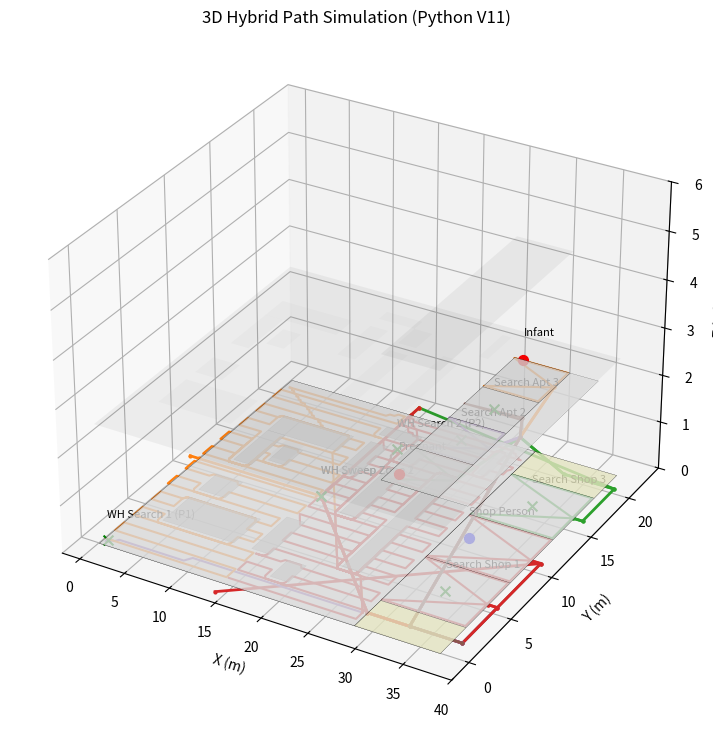
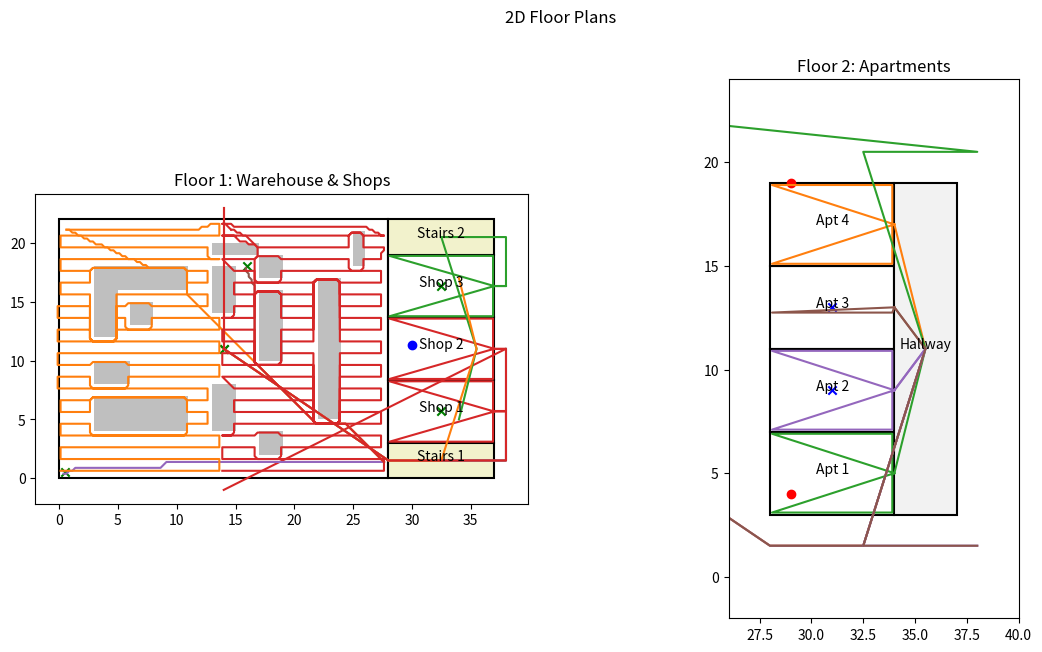

Write Python code to recreate these figures, in order.
import numpy as np
import matplotlib.pyplot as plt
from mpl_toolkits.mplot3d import Axes3D
from mpl_toolkits.mplot3d.art3d import Poly3DCollection
import heapq
import math
from dataclasses import dataclass, field
from typing import List, Dict, Tuple, Optional


# ==========================================
# 全局参数 (对应 MATLAB PARAMS)
# ==========================================
class Params:
    V_RESP_STRAIGHT = 1.2
    V_RESP_TURN = 1.0
    V_RESP_STAIRS = 1.1
    V_MIN_SMOKE = 0.2
    R_MIN = 0.5
    R_THRESH_SWEEP = 2.5
    SWEEP_ETA = 0.3
    SWEEP_KAPPA = 1.4
    SWEEP_DELTA_MIN = 0.5
    FLOOR_HEIGHT = 2.5


# ==========================================
# 数据结构定义
# ==========================================
@dataclass
class Zone:
    id: int
    name: str
    rect: List[float]  # [x, y, w, h]
    type: str
    T_crit: float
    R_max: float
    graph_node: str
    z_level: float


@dataclass
class Node:
    name: str
    pos: np.ndarray  # [x, y, z]
    zone_id: int
    type: str


@dataclass
class Edge:
    n1: str
    n2: str
    dist: float
    type: str


class BuildingGraph:
    def __init__(self):
        self.nodes: Dict[str, Node] = {}
        self.edges: List[Edge] = []


@dataclass
class WarehouseGrid:
    grid: np.ndarray
    origin: List[float]
    res: float


@dataclass
class Target:
    name: str
    zone_id: int
    pos_m: np.ndarray
    type: str
    status: str
    zone_idx_for_sweep: float
    pos_grid: Optional[Tuple[int, int]] = None


@dataclass
class Responder:
    id: int
    start_node: str
    time_free: float


@dataclass
class PathSegment:
    # 可以是节点列表(高层)或坐标点列表(低层)
    is_high_level: bool
    data: List[np.ndarray]  # list of [x,y,z] or [x,y]


@dataclass
class FullPath:
    resp_id: int
    segments: List[PathSegment]
    target_name: str
    zone_id: int
    total_time: float


# ==========================================
# 1. 环境构建 (Build Environment)
# ==========================================
def build_environment_v11(res):
    params = Params()
    Z_F1 = 0.0
    Z_F2 = params.FLOOR_HEIGHT

    zones = []

    # 几何尺寸
    W_wh, H_wh = 28, 22
    X_offset = 28
    shop_w, shop_h = 9, 16 / 3
    room_w, room_h = 6, 4
    hall_w = 3

    # Z-1: Warehouse
    zones.append(
        Zone(1, 'Warehouse', [0, 0, W_wh, H_wh], 'Warehouse', 30 * 60, np.linalg.norm([W_wh, H_wh]), 'Warehouse', Z_F1))

    # Z-2,3,4: Shops
    for i in range(3):
        y_s = 3 + i * shop_h
        zones.append(Zone(2 + i, f'Shop {i + 1}', [X_offset, y_s, shop_w, shop_h], 'Shop', 6 * 60,
                          np.linalg.norm([shop_w, shop_h]), f'Shop{i + 1}', Z_F1))

    # Z-5,6,7,8: Apartments
    for i in range(4):
        y_a = 3 + i * room_h
        zones.append(Zone(5 + i, f'Apt {i + 1}', [X_offset, y_a, room_w, room_h], 'Apt', 6 * 60,
                          np.linalg.norm([room_w, room_h]), f'Apt{i + 1}', Z_F2))

    # Z-9: Hallway
    zones.append(Zone(9, 'Hallway', [X_offset + room_w, 3, hall_w, 16], 'Hallway', 6 * 60, np.linalg.norm([hall_w, 16]),
                      'Hallway', Z_F2))

    # Z-10, 11: Stairs
    zones.append(Zone(10, 'Stairs 1', [X_offset, 0, 9, 3], 'Stairs', 6 * 60, np.linalg.norm([9, 3]), 'Stairs1', Z_F1))
    zones.append(Zone(11, 'Stairs 2', [X_offset, 19, 9, 3], 'Stairs', 6 * 60, np.linalg.norm([9, 3]), 'Stairs2', Z_F1))

    # --- 构建 Grid ---
    grid_w = math.ceil(W_wh / res)
    grid_h = math.ceil(H_wh / res)
    grid = np.zeros((grid_h, grid_w), dtype=int)

    def draw_grid_rect(g, x, y, w, h, val, res):
        x1 = max(0, math.floor(x / res))
        y1 = max(0, math.floor(y / res))
        x2 = min(g.shape[1], math.ceil((x + w) / res))
        y2 = min(g.shape[0], math.ceil((y + h) / res))
        g[y1:y2, x1:x2] = val
        return g

    # 墙壁 (设为1)
    grid = draw_grid_rect(grid, 0, 0, W_wh, res, 1, res)  # Bottom
    grid = draw_grid_rect(grid, 0, H_wh - res, W_wh, res, 1, res)  # Top
    grid = draw_grid_rect(grid, 0, 0, res, H_wh, 1, res)  # Left
    grid = draw_grid_rect(grid, W_wh - res, 0, res, H_wh, 1, res)  # Right

    # 障碍物 (设为2)
    wh_obstacles = [
        [3, 16, 8, 2], [3, 12, 2, 4], [6, 13, 2, 2], [3, 4, 8, 3], [3, 8, 3, 2],
        [13, 14, 2, 4], [13, 4, 2, 4], [17, 10, 2, 6], [17, 17, 2, 2], [17, 2, 2, 2],
        [22, 5, 2, 12], [13, 19, 4, 1], [25, 18, 1, 3]
    ]
    for obs in wh_obstacles:
        grid = draw_grid_rect(grid, obs[0], obs[1], obs[2], obs[3], 2, res)

    # 门 (清除障碍，设为0)
    grid = draw_grid_rect(grid, 0, 7, res, 8, 0, res)  # Left Door
    grid = draw_grid_rect(grid, 13, H_wh - res, 2, res, 0, res)  # Top Door
    grid = draw_grid_rect(grid, 13, 0, 2, res, 0, res)  # Bottom Door
    grid = draw_grid_rect(grid, W_wh - res, 0.5, res, 2, 0, res)  # Stairs 1 Door
    grid = draw_grid_rect(grid, W_wh - res, 19.5, res, 2, 0, res)  # Stairs 2 Door

    warehouse_grid = WarehouseGrid(grid, [0, 0], res)

    # --- 构建 Building Graph ---
    G = BuildingGraph()

    def add_node(name, pos, z_id, type_):
        G.nodes[name] = Node(name, np.array(pos), z_id, type_)

    def add_edge(n1, n2, type_):
        node1 = G.nodes[n1]
        node2 = G.nodes[n2]
        if type_ == 'Stairs':
            dist = np.linalg.norm(node1.pos[:2] - node2.pos[:2]) + abs(node1.pos[2] - node2.pos[2])
        else:
            dist = np.linalg.norm(node1.pos - node2.pos)
        G.edges.append(Edge(n1, n2, dist, type_))

    # 节点定义 (完全复刻 MATLAB)
    # Entries
    add_node('Entry_WH_Left', [-1, 11, Z_F1], 0, 'Entry')
    add_node('Entry_WH_Top', [14, 23, Z_F1], 0, 'Entry')
    add_node('Entry_WH_Bottom', [14, -1, Z_F1], 0, 'Entry')
    add_node('Entry_Shop1', [X_offset + shop_w + 1, 3 + shop_h / 2, Z_F1], 0, 'Entry')
    add_node('Entry_Shop2', [X_offset + shop_w + 1, 3 + shop_h * 1.5, Z_F1], 0, 'Entry')
    add_node('Entry_Shop3', [X_offset + shop_w + 1, 3 + shop_h * 2.5, Z_F1], 0, 'Entry')
    add_node('Entry_Stairs1', [X_offset + shop_w + 1, 1.5, Z_F1], 0, 'Entry')
    add_node('Entry_Stairs2', [X_offset + shop_w + 1, 20.5, Z_F1], 0, 'Entry')

    # Rooms
    add_node('Warehouse', [14, 11, Z_F1], 1, 'Room')
    add_node('Shop1', [X_offset + shop_w / 2, 3 + shop_h / 2, Z_F1], 2, 'Room')
    add_node('Shop2', [X_offset + shop_w / 2, 3 + shop_h * 1.5, Z_F1], 3, 'Room')
    add_node('Shop3', [X_offset + shop_w / 2, 3 + shop_h * 2.5, Z_F1], 4, 'Room')
    add_node('Apt1', [X_offset + room_w / 2, 3 + room_h * 0.5, Z_F2], 5, 'Room')
    add_node('Apt2', [X_offset + room_w / 2, 3 + room_h * 1.5, Z_F2], 6, 'Room')
    add_node('Apt3', [X_offset + room_w / 2, 3 + room_h * 2.5, Z_F2], 7, 'Room')
    add_node('Apt4', [X_offset + room_w / 2, 3 + room_h * 3.5, Z_F2], 8, 'Room')
    add_node('Hallway', [X_offset + room_w + hall_w / 2, 11, Z_F2], 9, 'Transition')
    add_node('Stairs1', [X_offset + shop_w / 2, 1.5, Z_F1], 10, 'Transition')
    add_node('Stairs2', [X_offset + shop_w / 2, 20.5, Z_F1], 11, 'Transition')

    # Doors
    add_node('WH_Door_Left', [0, 11, Z_F1], 1, 'Door')
    add_node('WH_Door_Top', [14, 22, Z_F1], 1, 'Door')
    add_node('WH_Door_Bottom', [14, 0, Z_F1], 1, 'Door')
    add_node('WH_Door_Stairs1', [28, 1.5, Z_F1], 1, 'Door')
    add_node('WH_Door_Stairs2', [28, 20.5, Z_F1], 1, 'Door')
    add_node('Shop1_Door', [X_offset + shop_w, 3 + shop_h / 2, Z_F1], 2, 'Door')
    add_node('Shop2_Door', [X_offset + shop_w, 3 + shop_h * 1.5, Z_F1], 3, 'Door')
    add_node('Shop3_Door', [X_offset + shop_w, 3 + shop_h * 2.5, Z_F1], 4, 'Door')
    add_node('Apt1_Door', [X_offset + room_w, 3 + room_h * 0.5, Z_F2], 5, 'Door')
    add_node('Apt2_Door', [X_offset + room_w, 3 + room_h * 1.5, Z_F2], 6, 'Door')
    add_node('Apt3_Door', [X_offset + room_w, 3 + room_h * 2.5, Z_F2], 7, 'Door')
    add_node('Apt4_Door', [X_offset + room_w, 3 + room_h * 3.5, Z_F2], 8, 'Door')

    entry_nodes = [n for n, node in G.nodes.items() if node.type == 'Entry']

    # Edges
    for i in range(len(entry_nodes)):
        for j in range(i + 1, len(entry_nodes)):
            add_edge(entry_nodes[i], entry_nodes[j], 'Hall')

    # Manual Edge Connections
    pairs = [
        ('Entry_WH_Left', 'WH_Door_Left'), ('Entry_WH_Top', 'WH_Door_Top'), ('Entry_WH_Bottom', 'WH_Door_Bottom'),
        ('Entry_Stairs1', 'Stairs1'), ('Entry_Stairs2', 'Stairs2'),
        ('Entry_Shop1', 'Shop1_Door'), ('Entry_Shop2', 'Shop2_Door'), ('Entry_Shop3', 'Shop3_Door'),
        ('Shop1_Door', 'Shop1'), ('Shop2_Door', 'Shop2'), ('Shop3_Door', 'Shop3'),
        ('Warehouse', 'WH_Door_Left'), ('Warehouse', 'WH_Door_Top'), ('Warehouse', 'WH_Door_Bottom'),
        ('Warehouse', 'WH_Door_Stairs1'), ('Warehouse', 'WH_Door_Stairs2'),
        ('WH_Door_Stairs1', 'Stairs1'), ('WH_Door_Stairs2', 'Stairs2'),
        ('Hallway', 'Apt1_Door'), ('Hallway', 'Apt2_Door'), ('Hallway', 'Apt3_Door'), ('Hallway', 'Apt4_Door'),
        ('Apt1_Door', 'Apt1'), ('Apt2_Door', 'Apt2'), ('Apt3_Door', 'Apt3'), ('Apt4_Door', 'Apt4')
    ]
    for u, v in pairs:
        add_edge(u, v, 'Hall')

    add_edge('Stairs1', 'Hallway', 'Stairs')
    add_edge('Stairs2', 'Hallway', 'Stairs')

    return zones, G, warehouse_grid, wh_obstacles, entry_nodes


# ==========================================
# 2. 路径规划算法 (Pathfinding)
# ==========================================

def get_dynamic_speed(zone: Optional[Zone], t_current: float, v_base: float) -> float:
    if zone is None:
        return v_base

    params = Params()
    T_crit = zone.T_crit
    R_max = zone.R_max
    R_min = params.R_MIN
    lambd = 3.0 / T_crit

    R_curr = (R_max - R_min) * math.exp(-lambd * t_current) + R_min

    if R_curr >= 2.0:
        return v_base
    else:
        v_min_smoke = params.V_MIN_SMOKE
        v_dynamic = v_min_smoke + (v_base - v_min_smoke) * (R_curr - R_min) / (2.0 - R_min)
        return max(v_min_smoke, v_dynamic)


def get_edge_time_3d(G: BuildingGraph, zones: List[Zone], u: str, v: str, t_arrival_u: float) -> float:
    params = Params()
    edge = next((e for e in G.edges if (e.n1 == u and e.n2 == v) or (e.n1 == v and e.n2 == u)), None)

    if not edge:
        return float('inf')

    v_base = params.V_RESP_STAIRS if edge.type == 'Stairs' else params.V_RESP_STRAIGHT

    z1 = G.nodes[u].zone_id
    z2 = G.nodes[v].zone_id

    zone_to_check = None
    # Index correction: zone_id 1 maps to zones[0]
    if z1 > 0 and z2 > 0:
        z1_obj = zones[z1 - 1]
        z2_obj = zones[z2 - 1]
        zone_to_check = z1_obj if z1_obj.T_crit < z2_obj.T_crit else z2_obj
    elif z1 > 0:
        zone_to_check = zones[z1 - 1]
    elif z2 > 0:
        zone_to_check = zones[z2 - 1]

    v_dynamic = get_dynamic_speed(zone_to_check, t_arrival_u, v_base)
    return edge.dist / v_dynamic


def find_path_high_level_3d(start_node: str, end_node: str, G: BuildingGraph, zones: List[Zone], t_start: float):
    # Dijkstra
    pq = [(0, start_node)]
    dists = {node: float('inf') for node in G.nodes}
    dists[start_node] = 0
    prev = {node: None for node in G.nodes}

    while pq:
        d, u = heapq.heappop(pq)

        if d > dists[u]:
            continue
        if u == end_node:
            break

        # Neighbors
        neighbors = []
        for e in G.edges:
            if e.n1 == u:
                neighbors.append(e.n2)
            elif e.n2 == u:
                neighbors.append(e.n1)
        neighbors = list(set(neighbors))

        for v in neighbors:
            edge_time = get_edge_time_3d(G, zones, u, v, t_start + d)
            new_dist = d + edge_time
            if new_dist < dists[v]:
                dists[v] = new_dist
                prev[v] = u
                heapq.heappush(pq, (new_dist, v))

    if dists[end_node] == float('inf'):
        return [], float('inf')

    # Reconstruct
    path_nodes = []
    curr = end_node
    while curr:
        path_nodes.insert(0, G.nodes[curr])
        curr = prev[curr]

    return path_nodes, dists[end_node]


def find_closest_walkable(pos_m, grid, res):
    # pos_m is [x, y], grid is numpy array
    c = int(round(pos_m[0] / res))
    r = int(round(pos_m[1] / res))

    h, w = grid.shape
    c = max(0, min(w - 1, c))
    r = max(0, min(h - 1, r))

    if grid[r, c] == 0:
        return (c, r)

    # Spiral search
    for sz in range(1, 20):
        for dx in range(-sz, sz + 1):
            for dy in range(-sz, sz + 1):
                if abs(dx) != sz and abs(dy) != sz: continue
                nx, ny = c + dx, r + dy
                if 0 <= nx < w and 0 <= ny < h:
                    if grid[ny, nx] == 0:
                        return (nx, ny)
    return (c, r)


def find_path_astar_warehouse(start_node, end_node, wh_grid: WarehouseGrid, zones: List[Zone], t_start: float,
                              res: float):
    # start_node, end_node are (x, y) indices
    params = Params()
    grid = wh_grid.grid
    h_grid, w_grid = grid.shape

    start_node = tuple(start_node)
    end_node = tuple(end_node)

    def heuristic(a, b):
        dist = math.sqrt((a[0] - b[0]) ** 2 + (a[1] - b[1]) ** 2) * res
        return dist / params.V_RESP_STRAIGHT

    open_set = []
    heapq.heappush(open_set, (0, start_node))

    g_score = {start_node: 0}
    came_from = {}

    found = False
    final_time = float('inf')

    moves = [(-1, 0), (1, 0), (0, -1), (0, 1), (-1, -1), (-1, 1), (1, -1), (1, 1)]
    costs = [1, 1, 1, 1, 1.414, 1.414, 1.414, 1.414]

    while open_set:
        current_f, current = heapq.heappop(open_set)

        if current == end_node:
            final_time = g_score[current]
            found = True
            break

        for i, move in enumerate(moves):
            nx, ny = current[0] + move[0], current[1] + move[1]

            if 0 <= nx < w_grid and 0 <= ny < h_grid:
                if grid[ny, nx] != 0: continue

                segment_dist_m = costs[i] * res
                t_curr = t_start + g_score[current]
                v_dyn = get_dynamic_speed(zones[0], t_curr, params.V_RESP_STRAIGHT)

                tentative_g = g_score[current] + (segment_dist_m / v_dyn)

                neighbor = (nx, ny)
                if tentative_g < g_score.get(neighbor, float('inf')):
                    came_from[neighbor] = current
                    g_score[neighbor] = tentative_g
                    f = tentative_g + heuristic(neighbor, end_node)
                    heapq.heappush(open_set, (f, neighbor))

    path = []
    if found:
        curr = end_node
        while curr in came_from:
            path.insert(0, list(curr))
            curr = came_from[curr]
        path.insert(0, list(start_node))
        return np.array(path), final_time
    else:
        return np.array([]), float('inf')


# ==========================================
# 3. 扫描逻辑 (Sweep Logic)
# ==========================================

def calculate_sweep_time_v11(zone: Zone, arrival_time: float):
    params = Params()
    T_crit = zone.T_crit
    R_max = zone.R_max
    R_min = params.R_MIN
    lambd = 3 / T_crit

    R_arr = (R_max - R_min) * math.exp(-lambd * arrival_time) + R_min
    v_base = params.V_RESP_STRAIGHT
    v_arr = get_dynamic_speed(zone, arrival_time, v_base)

    W, H = zone.rect[2], zone.rect[3]

    if zone.type == 'Apt' or zone.type == 'Shop':
        door_pos = [W, H / 2]
    else:
        door_pos = [W / 2, 0]

    padding = 0.1
    path_nodes = []

    if R_arr > params.R_THRESH_SWEEP:
        # Perimeter
        c1 = [padding, padding]
        c2 = [W - padding, padding]
        c3 = [W - padding, H - padding]
        c4 = [padding, H - padding]
        path_nodes = [door_pos, c1, c2, c3, c4, door_pos]

        L_peri = sum(
            np.linalg.norm(np.array(path_nodes[i + 1]) - np.array(path_nodes[i])) for i in range(len(path_nodes) - 1))
        T_sweep = L_peri / v_arr

    else:
        # Zigzag
        delta = max(params.SWEEP_DELTA_MIN, params.SWEEP_KAPPA * R_arr)
        y_levels = np.arange(0 + delta / 2, H - delta / 2 + 0.001, delta)  # +0.001 to mimic MATLAB inclusion behavior
        if len(y_levels) == 0: y_levels = [H / 2]
        if y_levels[-1] < (H - delta):
            y_levels = np.append(y_levels, H - delta / 2)

        L_zigzag = 0
        prev_pt = np.array(door_pos)
        path_nodes = [list(door_pos)]

        for k, y in enumerate(y_levels):
            x_left, x_right = padding, W - padding
            if (k + 1) % 2 == 1:
                pts = [[x_left, y], [x_right, y]]
            else:
                pts = [[x_right, y], [x_left, y]]

            for pt in pts:
                curr_pt = np.array(pt)
                L_zigzag += np.linalg.norm(curr_pt - prev_pt)
                path_nodes.append(pt)
                prev_pt = curr_pt

        L_zigzag += np.linalg.norm(prev_pt - np.array(door_pos))
        path_nodes.append(list(door_pos))

        T_sweep = L_zigzag / (v_arr * params.SWEEP_ETA)

    return T_sweep, np.array(path_nodes)


def calculate_warehouse_sweep_v11(start_grid, wh_grid: WarehouseGrid, zones: List[Zone], t_start: float, res: float,
                                  zone_idx, total_zones):
    params = Params()
    grid = wh_grid.grid
    h_grid, w_grid = grid.shape

    # Zone bounds
    zone_width = math.floor(w_grid / total_zones)
    # Python 0-based index logic
    x_start = (int(zone_idx) - 1) * zone_width
    x_end = int(zone_idx) * zone_width if int(zone_idx) < total_zones else w_grid

    sweep_res_m = 1.0
    step_size = max(1, int(round(sweep_res_m / res)))

    path_nodes = [list(start_grid)]
    total_time = 0
    t_curr = t_start
    last_node = start_grid

    direction = 1

    # Iterate Y from bottom (high index) to top (low index) similar to MATLAB
    # But wait, MATLAB loop: (grid_h-1 : -step : 1). Coordinate Y=0 is index 0.
    # Let's follow MATLAB logic: Y index decreases.
    y_range = range(h_grid - 1, 0, -step_size)

    for y in y_range:
        x_range = range(x_start, x_end, 1) if direction == 1 else range(x_end - 1, x_start - 1, -1)

        last_node_in_row = None

        for x in x_range:
            if grid[y, x] == 0:
                curr_node = (x, y)

                if last_node_in_row is None:
                    # Jump
                    p_seg, t_seg = find_path_astar_warehouse(last_node, curr_node, wh_grid, zones, t_curr, res)
                    if len(p_seg) > 0:
                        for p in p_seg[1:]: path_nodes.append(list(p))
                        total_time += t_seg
                        t_curr += t_seg
                else:
                    # Continuous
                    dist_m = np.linalg.norm(np.array(curr_node) - np.array(last_node_in_row)) * res
                    v_dyn = get_dynamic_speed(zones[0], t_curr, params.V_RESP_STRAIGHT)
                    t_seg = dist_m / v_dyn

                    total_time += t_seg
                    t_curr += t_seg
                    path_nodes.append(list(curr_node))

                last_node_in_row = curr_node
                last_node = curr_node
            else:
                last_node_in_row = None

        direction *= -1

    return np.array(path_nodes), total_time


# ==========================================
# 4. 主仿真逻辑 (Main Loop)
# ==========================================
def main():
    # --- Setup ---
    N_RESPONDERS = 5
    N_WAREHOUSE_RESPONDERS = 2
    START_DELAY = 60.0
    RESOLUTION = 0.25

    print(f'--- 启动混合救援仿真 (Python 版) ---')
    print(f'Responders: {N_RESPONDERS}, WH_Parallel: {N_WAREHOUSE_RESPONDERS}, Delay: {START_DELAY}s')

    X_offset = 28
    shop_h = 16 / 3
    room_h = 4

    zones, building_graph, wh_grid, wh_obstacles, all_entry_nodes = build_environment_v11(RESOLUTION)
    print(f'Env built: {len(zones)} zones, {len(all_entry_nodes)} entries')

    # --- Tasks ---
    # Name, ZoneName, [x, y], Type, ZoneIdxForSweep
    raw_tasks = [
        ('Infant', 'Apt 4', [29, 19], 'Injured', math.nan),
        ('Pregnant', 'Apt 1', [29, 4], 'Injured', math.nan),
        ('Shop Person', 'Shop 2', [30, 11.33], 'Normal', math.nan),
        ('WH Search 1 (P1)', 'Warehouse', [0.5, 0.5], 'Search', math.nan),
        ('WH Search 2 (P2)', 'Warehouse', [16, 18], 'Search', math.nan),
        ('Search Apt 2', 'Apt 2', [X_offset + 3, 3 + room_h * 1.5], 'Search', math.nan),
        ('Search Apt 3', 'Apt 3', [X_offset + 3, 3 + room_h * 2.5], 'Search', math.nan),
        ('Search Shop 1', 'Shop 1', [X_offset + 4.5, 3 + shop_h / 2], 'Search', math.nan),
        ('Search Shop 3', 'Shop 3', [X_offset + 4.5, 3 + shop_h * 2.5], 'Search', math.nan),
    ]

    wh_tasks = []
    for z in range(1, N_WAREHOUSE_RESPONDERS + 1):
        wh_tasks.append((f'WH Sweep Zone {z}', 'Warehouse', [14, 11], 'Sweep', z))

    all_task_data = raw_tasks + wh_tasks

    targets = []
    for idx, t_data in enumerate(all_task_data):
        z_id = next((z.id for z in zones if z.name == t_data[1]), 0)
        t_obj = Target(t_data[0], z_id, np.array(t_data[2]), t_data[3], 'Pending', t_data[4])

        if zones[z_id - 1].type == 'Warehouse':
            t_obj.pos_grid = find_closest_walkable(t_obj.pos_m, wh_grid.grid, RESOLUTION)

        targets.append(t_obj)

    # --- Responders ---
    responders = []
    num_entries = len(all_entry_nodes)
    for i in range(N_RESPONDERS):
        entry_idx = i % num_entries
        start_node = all_entry_nodes[entry_idx]
        responders.append(Responder(i + 1, start_node, START_DELAY))
        print(f'  R{i + 1} ready at {start_node}')

    task_queue = list(range(len(targets)))
    all_paths: List[FullPath] = []

    while task_queue:
        current_task_idx = task_queue.pop(0)
        target = targets[current_task_idx]
        target_zone = zones[target.zone_id - 1]

        # Find best responder (min time_free)
        resp = min(responders, key=lambda r: r.time_free)
        t_start = resp.time_free

        print(f'  -> [T={t_start:.0f}s] R{resp.id} assigned: {target.name} ({target_zone.name})')

        # 1. High Level Target Node
        if target_zone.type == 'Warehouse':
            hl_target = target_zone.graph_node
        else:
            hl_target = target_zone.graph_node + '_Door'

        path_high, time_high = find_path_high_level_3d(resp.start_node, hl_target, building_graph, zones, t_start)

        if time_high == float('inf'):
            print(f'     !! ERROR: No path to {hl_target}')
            continue

        path_segments = []
        task_total_time = 0.0
        t_arr_zone = 0.0

        # --- Warehouse Logic ---
        if target_zone.type == 'Warehouse':
            start_node_name = resp.start_node

            if len(path_high) == 1:
                # Already inside logic
                target_pos_m = (np.array(target.pos_grid) - 0.5) * RESOLUTION
                wh_doors = ['WH_Door_Left', 'WH_Door_Top', 'WH_Door_Bottom', 'WH_Door_Stairs1', 'WH_Door_Stairs2']
                best_door = min(wh_doors,
                                key=lambda d: np.linalg.norm(building_graph.nodes[d].pos[:2] - target_pos_m[:2]))

                path_to_door, time_to_door = find_path_high_level_3d(start_node_name, best_door, building_graph, zones,
                                                                     t_start)

                t_arr_zone = t_start + time_to_door
                task_total_time = time_to_door
                path_segments.append(PathSegment(True, [n.pos for n in path_to_door]))
                entry_door_name = best_door
            else:
                # From outside
                entry_door_name = path_high[-2].name  # Penultimate node is the door
                t_arr_zone = t_start + time_high
                task_total_time = time_high
                path_segments.append(PathSegment(True, [n.pos for n in path_high]))

            wh_entry_pos_m = building_graph.nodes[entry_door_name].pos
            wh_entry_grid = find_closest_walkable(wh_entry_pos_m[:2], wh_grid.grid, RESOLUTION)

            sweep_time = 0

            if target.type == 'Search':
                # A* to point
                path_low, time_low = find_path_astar_warehouse(wh_entry_grid, target.pos_grid, wh_grid, zones,
                                                               t_arr_zone, RESOLUTION)
                if len(path_low) == 0:
                    print('     !! Warn: A* failed')
                    continue

                task_total_time += time_low
                path_segments.append(PathSegment(False, path_low))  # Grid coords
                sweep_time = 5.0

            elif target.type == 'Sweep':
                # Zigzag
                zone_idx = target.zone_idx_for_sweep
                h, w = wh_grid.grid.shape
                zone_w_grid = w // N_WAREHOUSE_RESPONDERS
                x_start_g = int((zone_idx - 1) * zone_w_grid + 3)
                sweep_start_g = (x_start_g, h - 3)

                path_to_start, time_to_start = find_path_astar_warehouse(wh_entry_grid, sweep_start_g, wh_grid, zones,
                                                                         t_arr_zone, RESOLUTION)
                if len(path_to_start) == 0: continue

                t_arr_sweep = t_arr_zone + time_to_start
                task_total_time += time_to_start
                path_segments.append(PathSegment(False, path_to_start))

                sweep_path, s_time = calculate_warehouse_sweep_v11(sweep_start_g, wh_grid, zones, t_arr_sweep,
                                                                   RESOLUTION, zone_idx, N_WAREHOUSE_RESPONDERS)

                task_total_time += s_time
                path_segments.append(PathSegment(False, sweep_path))
                sweep_time = 0

            task_total_time += sweep_time

        # --- Apt/Shop Logic ---
        else:
            t_arr_zone = t_start + time_high
            task_total_time = time_high
            path_segments.append(PathSegment(True, [n.pos for n in path_high]))

            sweep_time, sweep_path_loc = calculate_sweep_time_v11(target_zone, t_arr_zone)

            # Convert local sweep path to global
            sweep_path_glob = sweep_path_loc.copy()
            sweep_path_glob[:, 0] += target_zone.rect[0]
            sweep_path_glob[:, 1] += target_zone.rect[1]

            path_segments.append(PathSegment(False, sweep_path_glob))  # Meter coords
            task_total_time += sweep_time

        # Update Responder
        resp.time_free = t_start + task_total_time
        if target_zone.type == 'Warehouse':
            resp.start_node = target_zone.graph_node
        else:
            resp.start_node = hl_target

        target.status = 'Completed'
        all_paths.append(FullPath(resp.id, path_segments, target.name, target.zone_id, task_total_time))
        print(f'     Task done. R{resp.id} free at {resp.time_free:.0f}s')

    # --- Exit Logic ---
    print('--- Calculating Exit Paths ---')
    for resp in responders:
        t_start = resp.time_free
        best_exit = ''
        min_time = float('inf')

        for exit_node in all_entry_nodes:
            _, t_exit = find_path_high_level_3d(resp.start_node, exit_node, building_graph, zones, t_start)
            if t_exit < min_time:
                min_time = t_exit
                best_exit = exit_node

        path_exit, time_exit = find_path_high_level_3d(resp.start_node, best_exit, building_graph, zones, t_start)
        resp.time_free += time_exit

        exit_seg = PathSegment(True, [n.pos for n in path_exit])
        all_paths.append(FullPath(resp.id, [exit_seg], 'Exit', 1, time_exit))
        print(f'  R{resp.id} exits to {best_exit}. Final T={resp.time_free:.1f}s')

    # --- Plotting ---
    plot_simulation_3D(zones, building_graph, wh_obstacles, targets, all_paths, RESOLUTION, N_RESPONDERS)
    plot_2d_floor_plans(zones, building_graph, wh_obstacles, targets, all_paths, RESOLUTION, N_RESPONDERS)
    plt.show()


# ==========================================
# 5. 绘图函数 (Plotting)
# ==========================================

def plot_simulation_3D(zones, graph, wh_obs, targets, paths, res, n_responders):
    fig = plt.figure(figsize=(14, 9))
    ax = fig.add_subplot(111, projection='3d')
    ax.set_title('3D Hybrid Path Simulation (Python V11)')
    ax.set_xlabel('X (m)')
    ax.set_ylabel('Y (m)')
    ax.set_zlabel('Z (m)')

    # Colors
    col_floor = (0.9, 0.9, 0.9, 0.8)
    col_wall = (0.1, 0.1, 0.1, 0.05)
    col_obs = (0.6, 0.6, 0.6, 0.6)

    # 1. Draw Environment
    def plot_rect_3d(r, z, h, col, ax):
        x, y, w, height = r
        # Floor
        xx = [x, x + w, x + w, x]
        yy = [y, y, y + height, y + height]
        zz = [z, z, z, z]
        verts = [list(zip(xx, yy, zz))]
        ax.add_collection3d(Poly3DCollection(verts, facecolors=col, edgecolors='k', linewidths=0.1))

        # If walls needed (simplified here as blocks)
        if h > 0:
            # Top
            zz_top = [z + h] * 4
            verts_top = [list(zip(xx, yy, zz_top))]
            ax.add_collection3d(Poly3DCollection(verts_top, facecolors=col, alpha=0.05))

    for z in zones:
        c = col_floor
        if z.type == 'Stairs': c = (0.95, 0.95, 0.8, 0.8)
        plot_rect_3d(z.rect, z.z_level, 0, c, ax)

    # Walls (Abstracted)
    plot_rect_3d([0, 0, 28, 22], 0, 2.5, col_wall, ax)
    plot_rect_3d([28, 0, 9, 22], 0, 2.5, col_wall, ax)
    plot_rect_3d([28, 3, 6, 16], 2.5, 2.5, col_wall, ax)

    for obs in wh_obs:
        plot_rect_3d(obs, 0, 2.5, col_obs, ax)

    # 2. Targets
    for t in targets:
        z_lvl = zones[t.zone_id - 1].z_level
        c = 'r' if t.type == 'Injured' else 'b'
        if t.type in ['Search', 'Sweep']: c = 'g'
        marker = 'o' if t.type in ['Injured', 'Normal'] else 'x'
        ax.scatter(t.pos_m[0], t.pos_m[1], z_lvl, c=c, marker=marker, s=50)
        ax.text(t.pos_m[0], t.pos_m[1], z_lvl + 0.5, t.name, fontsize=8)

    # 3. Paths
    cmap = plt.get_cmap('tab10')

    for p in paths:
        color = cmap(p.resp_id % 10)
        z_base = 0
        if 0 < p.zone_id <= len(zones):
            z_base = zones[p.zone_id - 1].z_level

        curr_zone_type = zones[p.zone_id - 1].type if 0 < p.zone_id <= len(zones) else ''

        for seg in p.segments:
            if seg.is_high_level:
                pts = np.array(seg.data)
                ax.plot(pts[:, 0], pts[:, 1], pts[:, 2], c=color, linewidth=2, marker='o', markersize=2)
            else:
                pts = np.array(seg.data)
                if curr_zone_type == 'Warehouse':
                    pts = (pts - 0.5) * res  # Convert grid to meter

                zs = np.full(len(pts), z_base)
                ax.plot(pts[:, 0], pts[:, 1], zs, c=color, linewidth=1.5)

    ax.set_xlim(-2, 40)
    ax.set_ylim(-2, 24)
    ax.set_zlim(0, 6)


def plot_2d_floor_plans(zones, graph, wh_obs, targets, paths, res, n_responders):
    fig, (ax1, ax2) = plt.subplots(1, 2, figsize=(14, 7))
    fig.suptitle('2D Floor Plans')

    cmap = plt.get_cmap('tab10')

    # --- Floor 1 ---
    ax1.set_title('Floor 1: Warehouse & Shops')
    ax1.set_aspect('equal')

    for z in zones:
        if z.z_level == 0:
            fc = 'none'
            if z.type == 'Stairs': fc = '#f2f2cc'
            rect = plt.Rectangle((z.rect[0], z.rect[1]), z.rect[2], z.rect[3],
                                 edgecolor='k', facecolor=fc, linewidth=1.5)
            ax1.add_patch(rect)
            if z.type != 'Warehouse':
                ax1.text(z.rect[0] + z.rect[2] / 2, z.rect[1] + z.rect[3] / 2, z.name, ha='center')

    for obs in wh_obs:
        rect = plt.Rectangle((obs[0], obs[1]), obs[2], obs[3], facecolor='gray', alpha=0.5)
        ax1.add_patch(rect)

    # Targets F1
    for t in targets:
        z_lvl = zones[t.zone_id - 1].z_level
        if z_lvl == 0:
            c = 'r' if t.type == 'Injured' else ('b' if t.type == 'Normal' else 'g')
            marker = 'o' if t.type in ['Injured', 'Normal'] else 'x'
            ax1.scatter(t.pos_m[0], t.pos_m[1], c=c, marker=marker)

    # Paths F1
    for p in paths:
        z_lvl = 0
        if 0 < p.zone_id <= len(zones): z_lvl = zones[p.zone_id - 1].z_level
        if p.target_name == 'Exit':
            start_name = p.segments[0].data[0]  # Actually in python data is pos array not name
            # Simplified: Check z of first point
            if p.segments[0].data[0][2] > 0: z_lvl = 2.5

        if z_lvl > 0: continue

        col = cmap(p.resp_id % 10)
        curr_zone_type = zones[p.zone_id - 1].type if 0 < p.zone_id <= len(zones) else ''

        for seg in p.segments:
            pts = np.array(seg.data)
            if not seg.is_high_level and curr_zone_type == 'Warehouse':
                pts = (pts - 0.5) * res

            ax1.plot(pts[:, 0], pts[:, 1], c=col, linewidth=1.5)

    # --- Floor 2 ---
    ax2.set_title('Floor 2: Apartments')
    ax2.set_aspect('equal')
    ax2.set_xlim(26, 40)
    ax2.set_ylim(-2, 24)

    for z in zones:
        if z.z_level > 0:
            fc = 'none'
            if z.type == 'Hallway': fc = '#f2f2f2'
            rect = plt.Rectangle((z.rect[0], z.rect[1]), z.rect[2], z.rect[3],
                                 edgecolor='k', facecolor=fc, linewidth=1.5)
            ax2.add_patch(rect)
            ax2.text(z.rect[0] + z.rect[2] / 2, z.rect[1] + z.rect[3] / 2, z.name, ha='center')

    # Targets F2
    for t in targets:
        z_lvl = zones[t.zone_id - 1].z_level
        if z_lvl > 0:
            c = 'r' if t.type == 'Injured' else 'b'
            marker = 'o' if t.type in ['Injured', 'Normal'] else 'x'
            ax2.scatter(t.pos_m[0], t.pos_m[1], c=c, marker=marker)

    # Paths F2
    for p in paths:
        z_lvl = 0
        if 0 < p.zone_id <= len(zones): z_lvl = zones[p.zone_id - 1].z_level
        if p.target_name == 'Exit':
            if p.segments[0].data[0][2] > 0: z_lvl = 2.5

        if z_lvl == 0: continue

        col = cmap(p.resp_id % 10)
        for seg in p.segments:
            pts = np.array(seg.data)
            ax2.plot(pts[:, 0], pts[:, 1], c=col, linewidth=1.5)


if __name__ == '__main__':
    main()
